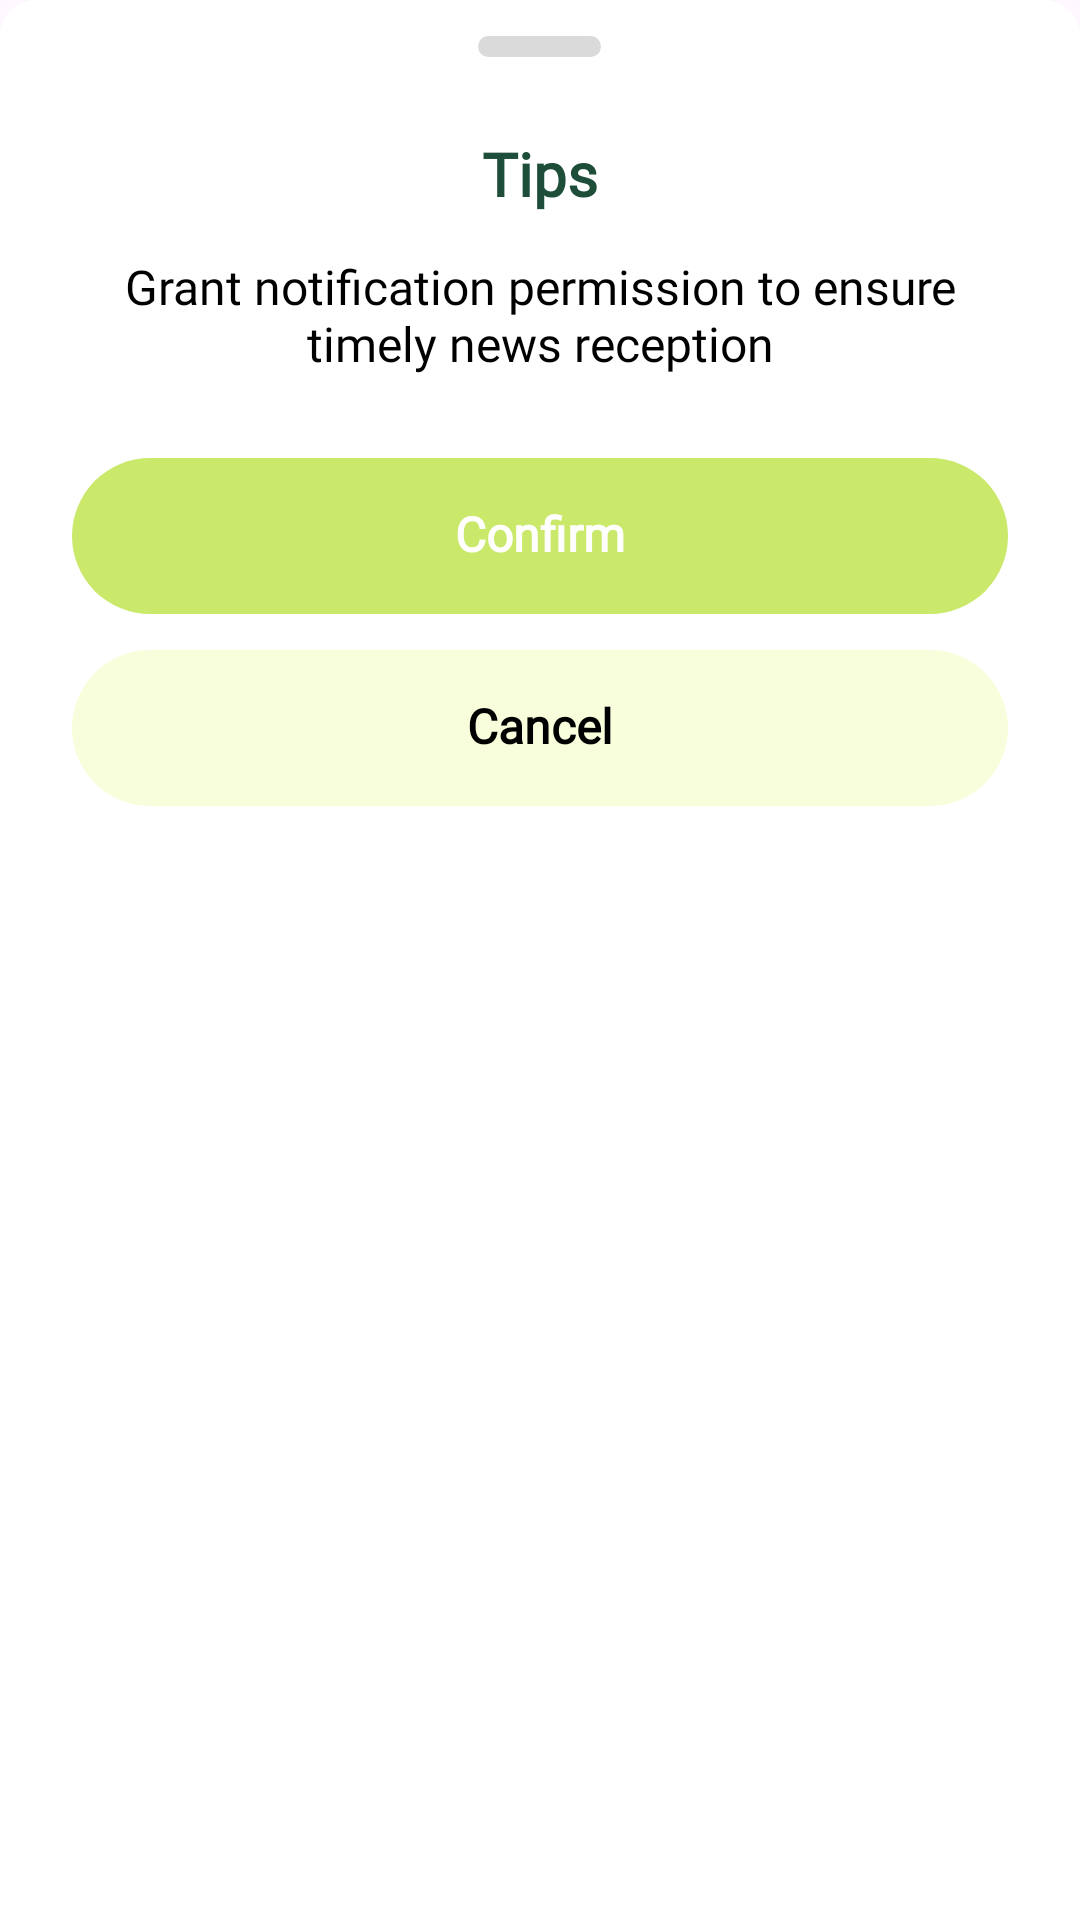

Produce the Android XML layout that renders to this screen, including the resource entries it uses.
<!-- AndroidManifest.xml: application theme Theme.GateBrowser -->
<!-- res/layout/bottom_sheet_notification_permission.xml -->
<?xml version="1.0" encoding="utf-8"?>
<LinearLayout xmlns:android="http://schemas.android.com/apk/res/android"
    android:layout_width="match_parent"
    android:layout_height="wrap_content"
    android:background="@drawable/bg_history_sheet"
    android:gravity="center_horizontal"
    android:orientation="vertical"
    android:paddingStart="24dp"
    android:paddingTop="12dp"
    android:paddingEnd="24dp"
    android:paddingBottom="28dp">

    <View
        android:layout_width="41dp"
        android:layout_height="7dp"
        android:background="@drawable/bg_history_sheet_handle" />

    <TextView
        android:id="@+id/tvTitle"
        android:layout_width="match_parent"
        android:layout_height="wrap_content"
        android:layout_marginTop="28dp"
        android:fontFamily="@font/inter_bold"
        android:gravity="center"
        android:includeFontPadding="false"
        android:text="@string/notification_permission_tips_title"
        android:textColor="@color/mainTextColor"
        android:textSize="20sp"
        android:textStyle="bold" />

    <TextView
        android:id="@+id/tvMessage"
        android:layout_width="match_parent"
        android:layout_height="wrap_content"
        android:layout_marginTop="16dp"
        android:fontFamily="@font/inter_regular"
        android:gravity="center"
        android:includeFontPadding="false"
        android:text="@string/notification_permission_tips_message"
        android:textColor="#FF000000"
        android:textSize="16sp" />

    <TextView
        android:id="@+id/btnConfirm"
        android:layout_width="match_parent"
        android:layout_height="52dp"
        android:layout_marginTop="28dp"
        android:background="@drawable/bg_history_btn_delete"
        android:clickable="true"
        android:focusable="true"
        android:fontFamily="@font/inter_bold"
        android:gravity="center"
        android:includeFontPadding="false"
        android:text="@string/notification_permission_confirm"
        android:textColor="#FFFFFFFF"
        android:textSize="16sp"
        android:textStyle="bold" />

    <TextView
        android:id="@+id/btnCancel"
        android:layout_width="match_parent"
        android:layout_height="52dp"
        android:layout_marginTop="12dp"
        android:background="@drawable/bg_history_btn_cancel"
        android:clickable="true"
        android:focusable="true"
        android:fontFamily="@font/inter_regular"
        android:gravity="center"
        android:includeFontPadding="false"
        android:text="@string/browser_cancel"
        android:textColor="#FF000000"
        android:textSize="16sp"
        android:textStyle="bold" />
</LinearLayout>
<!-- resources referenced by this layout -->
<resources>
  <color name="mainTextColor">#1E4D39</color>
  <!-- drawable bg_history_btn_cancel (drawable) -->
  <?xml version="1.0" encoding="utf-8"?>
  <shape xmlns:android="http://schemas.android.com/apk/res/android">
      <solid android:color="#F8FEDC" />
      <corners android:radius="76dp" />
  </shape>
  <!-- drawable bg_history_btn_delete (drawable) -->
  <?xml version="1.0" encoding="utf-8"?>
  <shape xmlns:android="http://schemas.android.com/apk/res/android">
      <solid android:color="#CAE96A" />
      <corners android:radius="76dp" />
  </shape>
  <!-- drawable bg_history_sheet (drawable) -->
  <?xml version="1.0" encoding="utf-8"?>
  <shape xmlns:android="http://schemas.android.com/apk/res/android">
      <solid android:color="#FFFFFF" />
      <corners
          android:topLeftRadius="12dp"
          android:topRightRadius="12dp" />
  </shape>
  <!-- drawable bg_history_sheet_handle (drawable) -->
  <?xml version="1.0" encoding="utf-8"?>
  <shape xmlns:android="http://schemas.android.com/apk/res/android">
      <solid android:color="#FFDADADA" />
      <corners android:radius="4dp" />
  </shape>
  <string name="browser_cancel">Cancel</string>
  <string name="notification_permission_confirm">Confirm</string>
  <string name="notification_permission_tips_message">Grant notification permission to ensure timely news reception</string>
  <string name="notification_permission_tips_title">Tips</string>
  <style name="Theme.GateBrowser" parent="Base.Theme.GateBrowser" />
  <style name="Base.Theme.GateBrowser" parent="Theme.Material3.DayNight.NoActionBar">
          
          
      </style>
</resources>
